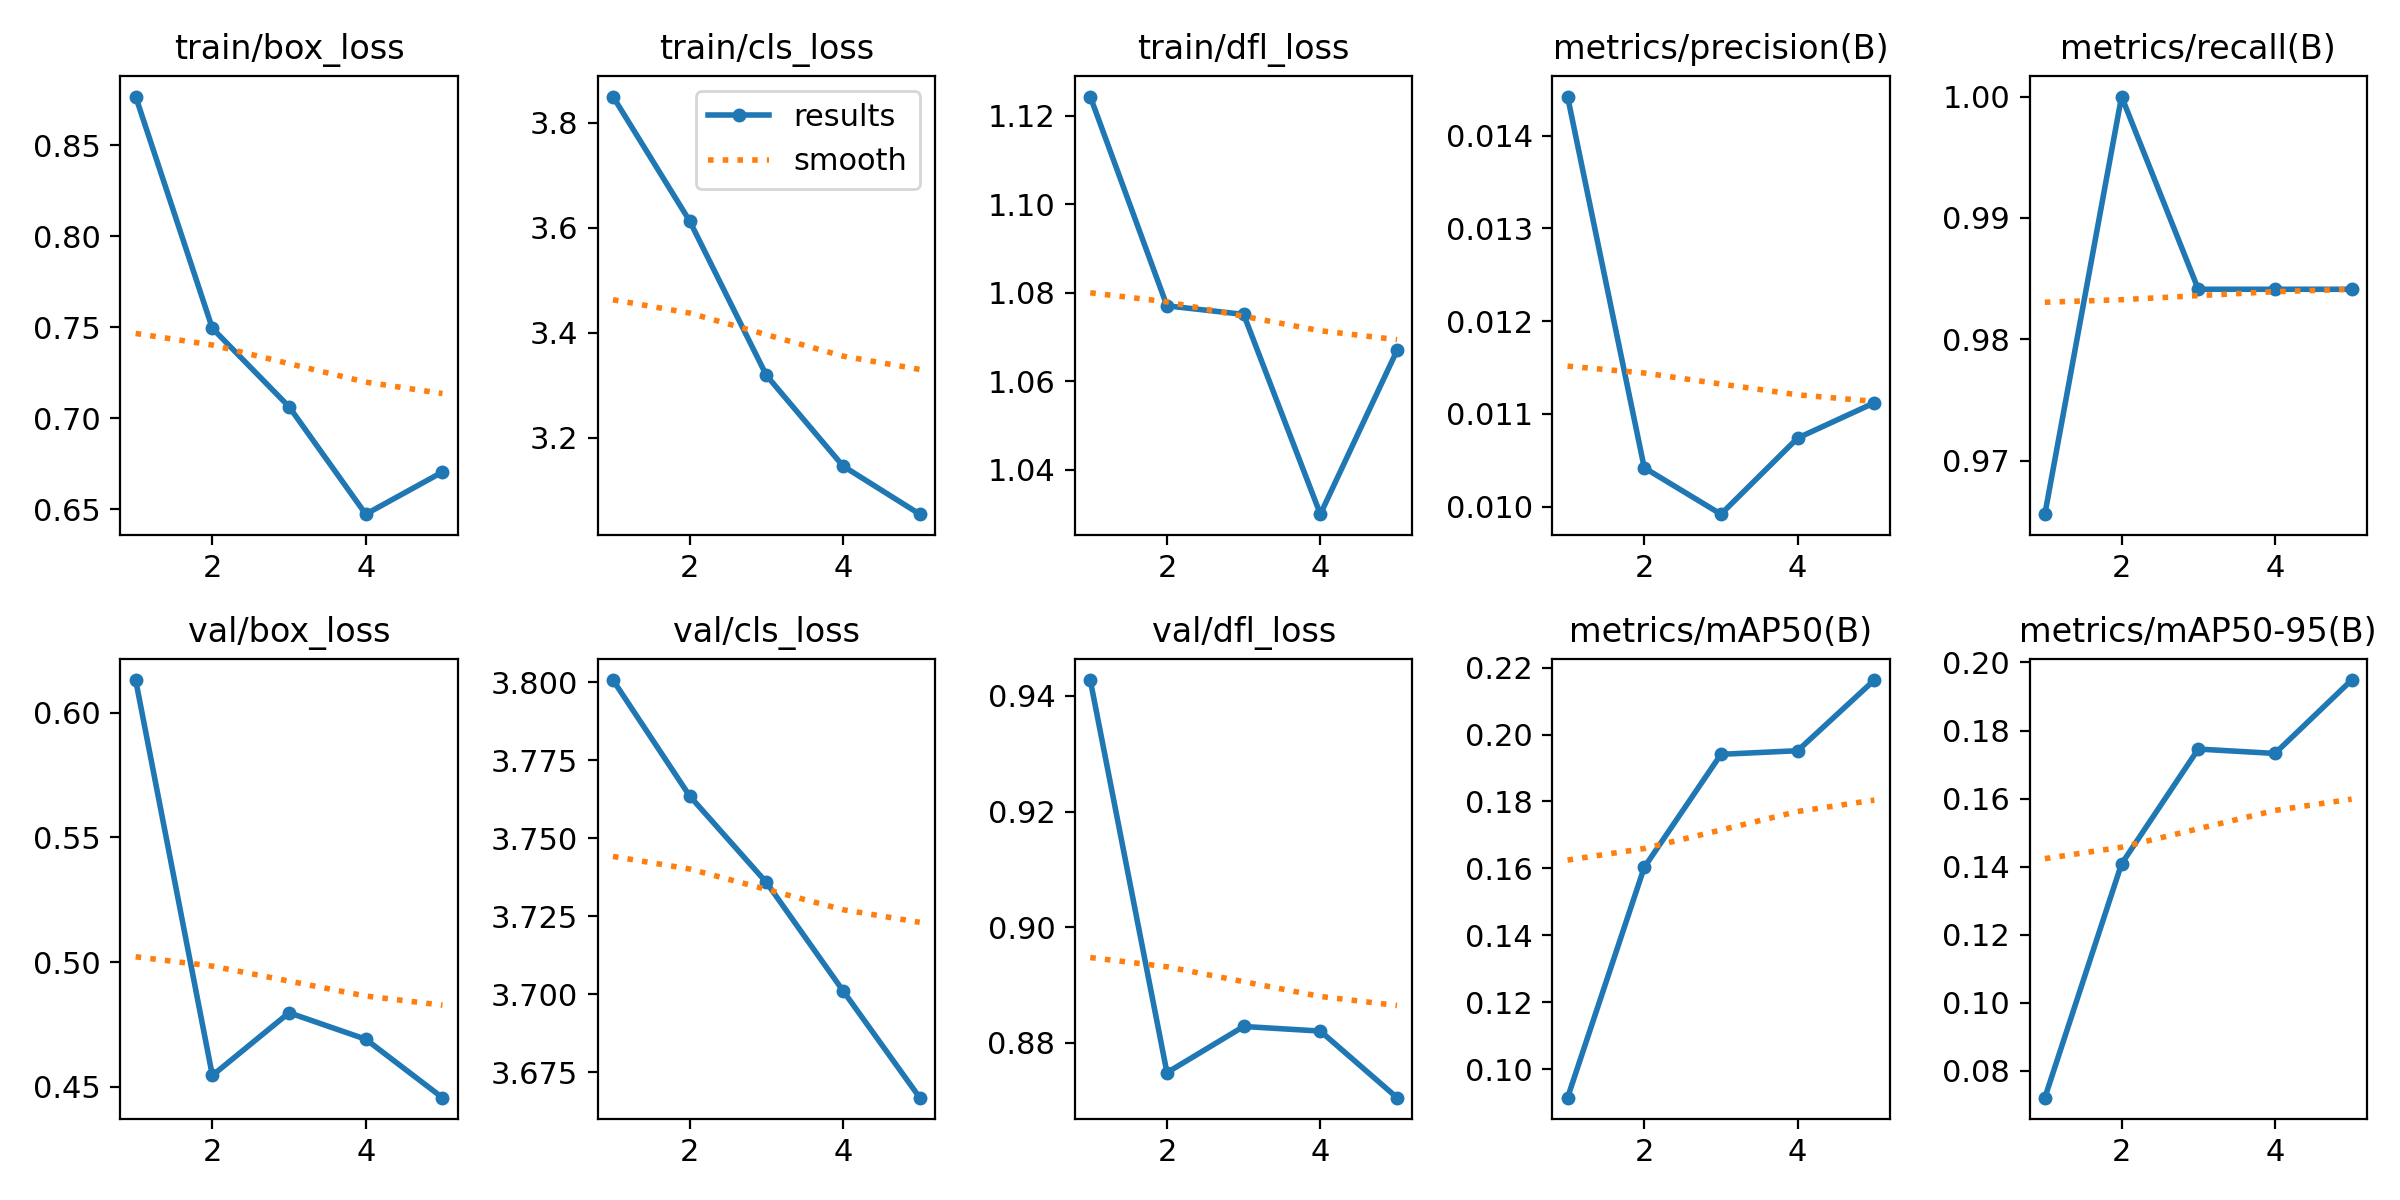

Values plotted in this chart, from the file beside it:
epoch, time, train/box_loss, train/cls_loss, train/dfl_loss, metrics/precision(B), metrics/recall(B), metrics/mAP50(B), metrics/mAP50-95(B), val/box_loss, val/cls_loss, val/dfl_loss, lr/pg0, lr/pg1, lr/pg2
1, 51.81, 0.8769, 3.85, 1.124, 0.01442, 0.9656, 0.09147, 0.07216, 0.6131, 3.801, 0.9427, 3.845e-05, 3.845e-05, 3.845e-05
2, 103, 0.7495, 3.613, 1.077, 0.01042, 1, 0.1603, 0.1408, 0.4545, 3.764, 0.8748, 6.78412e-05, 6.78412e-05, 6.78412e-05
3, 152.4, 0.7064, 3.319, 1.075, 0.00992, 0.9841, 0.1941, 0.1746, 0.4797, 3.736, 0.8828, 7.89609e-05, 7.89609e-05, 7.89609e-05
4, 200.8, 0.6473, 3.146, 1.03, 0.01074, 0.9841, 0.1952, 0.1733, 0.469, 3.701, 0.882, 7.18092e-05, 7.18092e-05, 7.18092e-05
5, 253.6, 0.6705, 3.055, 1.067, 0.01112, 0.9841, 0.2163, 0.1948, 0.4456, 3.667, 0.8705, 4.63861e-05, 4.63861e-05, 4.63861e-05
